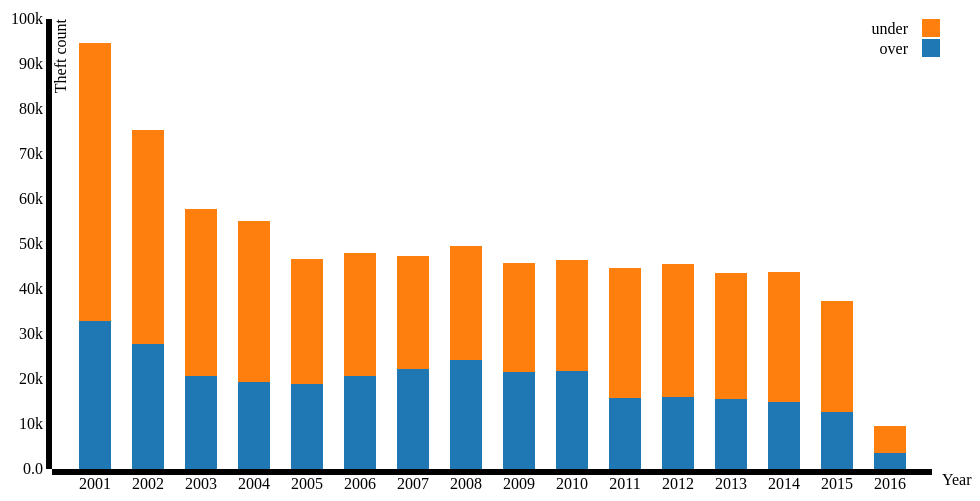
D3 v3 page, settled after 360 driven frames (6 s of simulated time); the page loaded 1 data file(s).


var margin = {top: 20, right: 80, bottom: 30, left: 40},
        width =1000 - margin.left - margin.right,
        height = 500 - margin.top - margin.bottom;
 
var x = d3.scale.ordinal()
        .rangeRoundBands([0, width], .4);
 
var y = d3.scale.linear()
        .rangeRound([height, 0]);
 
var color = d3.scale.category10();
 
var xAxis = d3.svg.axis()
        .scale(x)
        .orient("bottom");
var yAxis = d3.svg.axis()
    .scale(y)
    .orient("left")
    .tickFormat(d3.format(".2s"));
 
var svg = d3.select("body").append("svg")
        .attr("width", width + margin.left + margin.right)
        .attr("height", height + margin.top + margin.bottom)
        .append("g")
        .attr("transform", "translate(" + (margin.left + 40) + "," + margin.top + ")");
 
var data=[];
d3.json("theft.json",function(error,data){
    var xData = ["over", "under"];
var dataIntermediate = xData.map(function (c) {
    return data.map(function (d) {
        return {x: d.year, y: d[c]};
    });
});
 
var dataStackLayout = d3.layout.stack()(dataIntermediate);
 
x.domain(dataStackLayout[0].map(function (d) {
    return d.x;
}));
 
y.domain([0,
    d3.max(dataStackLayout[dataStackLayout.length - 1],
            function (d) { return d.y0 + d.y;})
    ])
  .nice();

var layer = svg.selectAll(".stack")
        .data(dataStackLayout)
        .enter().append("g")
        .attr("class", "stack")
        .style("fill", function (d, i) {
            return color(i);
        });
    
layer.selectAll("rect")
        .data(function (d) {
            return d;
        })
        .enter().append("rect")
        .attr("x", function (d) {
            return x(d.x);
        })
        .attr("y", function (d) {
            return y(d.y + d.y0);
        })
        .attr("dy", ".70em")
       .attr("height", function (d) {
            return y(d.y0) - y(d.y + d.y0);
        })
        .attr("width", x.rangeBand());
    svg.append("g")
            .attr("class", "axis")
            .attr("transform", "translate(0," + height + ")")
            .call(xAxis)
            .append("text")
            .attr("x",890)
            .attr("dy", ".99em")
            .text("Year");
    svg.append("g")
          .attr("class", "y axis")
          .call(yAxis)
        .append("text")
          .attr("transform", "rotate(-90)")
          .attr("y", 4)
          .attr("dy", ".60em")
          .style("text-anchor", "end")
          .text("Theft count");
    var legend = svg.selectAll(".legend")
              .data(color.domain().slice().reverse())
              .enter().append("g")
              .attr("class", "legend")
              .attr("transform", function(d, i) { return "translate(0," + i * 20 + ")"; });

    legend.append("rect")
      .attr("x", width-10)
      .attr("width", 18)
      .attr("height", 18)
      .style("fill", color);

    legend.append("text")
      .attr("x", width - 24)
      .attr("y", 9)
      .attr("dy", ".35em")
      .style("text-anchor", "end")
      .text(function(d) { return xData[d]; });
});
 

### data: theft.json
[
 {
  "year": 2001,
  "under": 61777,
  "over": 32871
 },
 {
  "year": 2002,
  "under": 47493,
  "over": 27842
 },
 {
  "year": 2003,
  "under": 37023,
  "over": 20654
 },
 {
  "year": 2004,
  "under": 35872,
  "over": 19291
 },
 {
  "year": 2005,
  "under": 27920,
  "over": 18849
 },
 {
  "year": 2006,
  "under": 27182,
  "over": 20724
 },
 {
  "year": 2007,
  "under": 25238,
  "over": 22118
 },
 {
  "year": 2008,
  "under": 25396,
  "over": 24141
 },
 "... 8 more items"
]